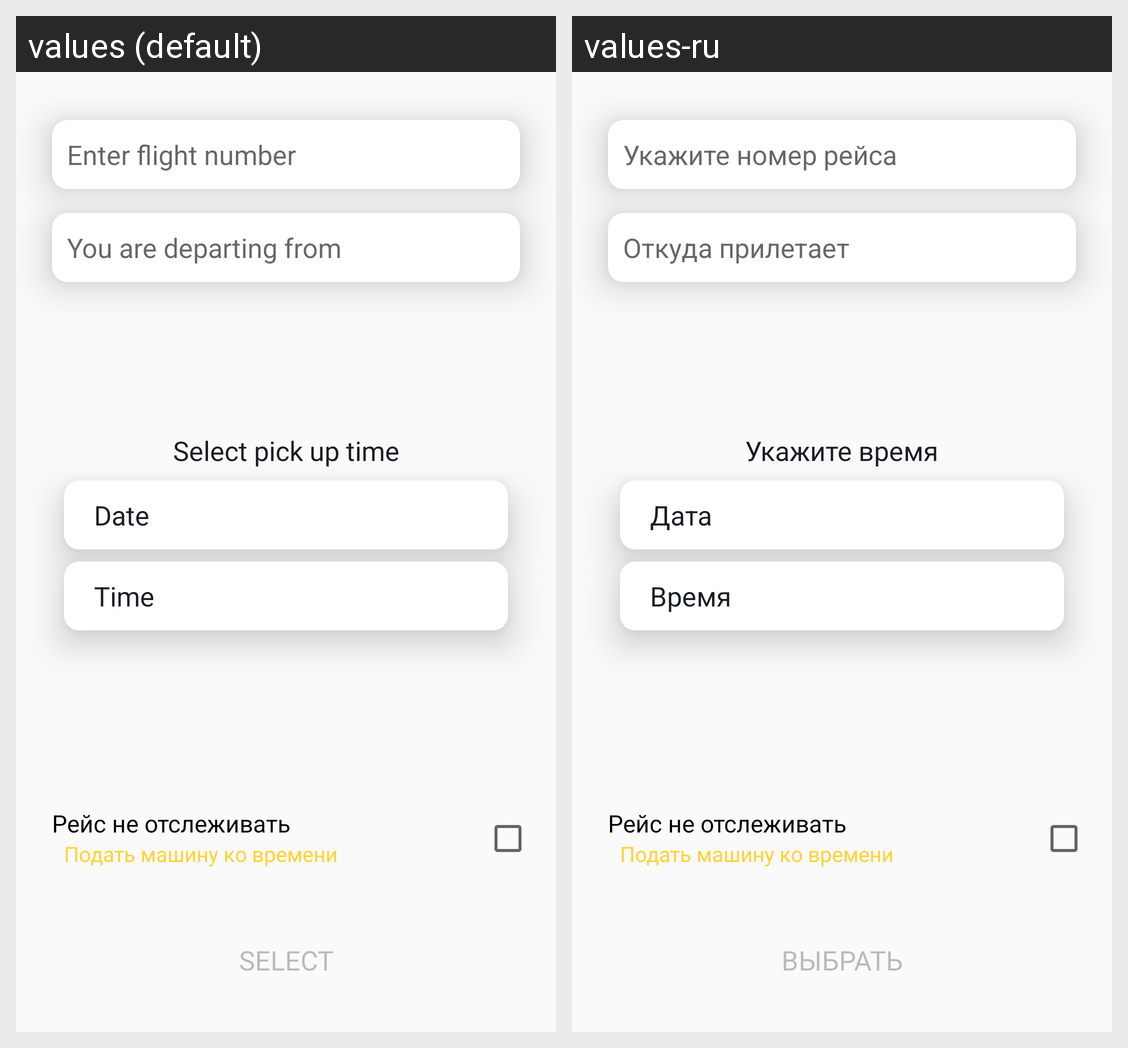

Here is an Android app screen in its default locale and in the app's own translations. Write out the translated-string differences for the strings that appear on this screen.
Android screen res/layout/fragment_choose_time.xml rendered under 2 locales, left to right: values (default), values-ru. Device: Nexus 5 (rendered at 1080×1920; each locale shown at half size, 540×960, under a caption strip naming it); theme AppTheme.
Strings drawn on this screen, with the default value and each locale's value (text and hints the layout hard-codes, and strings that could not be matched under every locale, appear in the picture but are not listed):

enter_flight_number
  values: Enter flight number
  values-ru: Укажите номер рейса

you_are_departing_from
  values: You are departing from
  values-ru: Откуда прилетает

select_pick_up_time
  values: Select pick up time
  values-ru: Укажите время

choose_date
  values: Date
  values-ru: Дата

choose_time
  values: Time
  values-ru: Время

select
  values: SELECT
  values-ru: Выбрать
